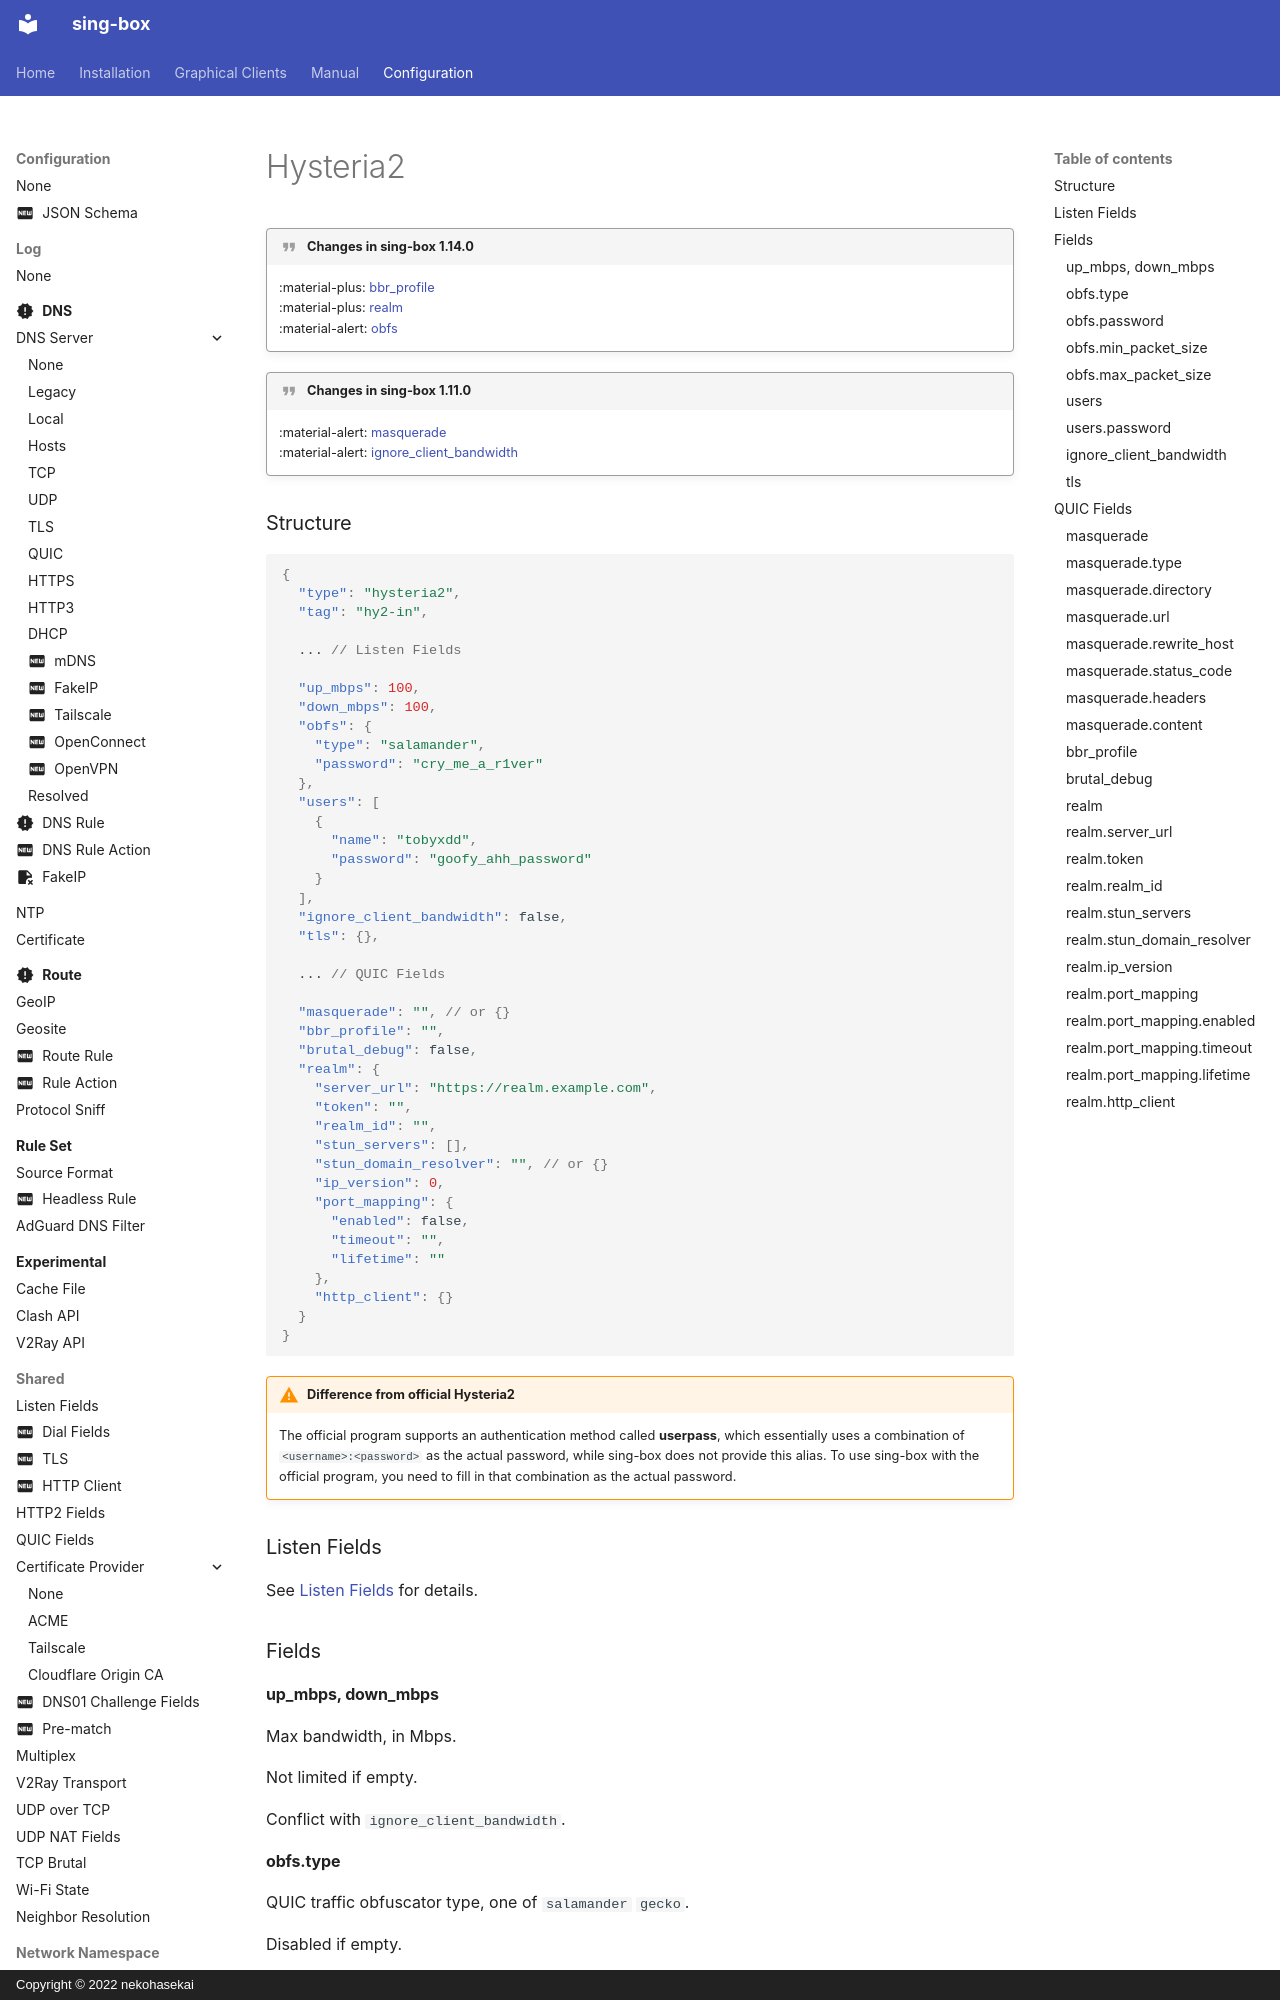

repository: SagerNet/sing-box · page: configuration/inbound/hysteria2/index.html · generator: mkdocs · copyright: Copyright © 2022 nekohasekai

---
icon: material/alert-decagram
---

!!! quote "Changes in sing-box 1.14.0"

    :material-plus: [bbr_profile](#bbr_profile)  
    :material-plus: [realm](#realm)  
    :material-alert: [obfs](#obfstype)

!!! quote "Changes in sing-box 1.11.0"

    :material-alert: [masquerade](#masquerade)  
    :material-alert: [ignore_client_bandwidth](#ignore_client_bandwidth)

### Structure

```json
{
  "type": "hysteria2",
  "tag": "hy2-in",
  
  ... // Listen Fields

  "up_mbps": 100,
  "down_mbps": 100,
  "obfs": {
    "type": "salamander",
    "password": "cry_me_a_r1ver"
  },
  "users": [
    {
      "name": "tobyxdd",
      "password": "goofy_ahh_password"
    }
  ],
  "ignore_client_bandwidth": false,
  "tls": {},

  ... // QUIC Fields

  "masquerade": "", // or {}
  "bbr_profile": "",
  "brutal_debug": false,
  "realm": {
    "server_url": "https://realm.example.com",
    "token": "",
    "realm_id": "",
    "stun_servers": [],
    "stun_domain_resolver": "", // or {}
    "ip_version": 0,
    "port_mapping": {
      "enabled": false,
      "timeout": "",
      "lifetime": ""
    },
    "http_client": {}
  }
}
```

!!! warning "Difference from official Hysteria2"

    The official program supports an authentication method called **userpass**,
    which essentially uses a combination of `<username>:<password>` as the actual password,
    while sing-box does not provide this alias.
    To use sing-box with the official program, you need to fill in that combination as the actual password.

### Listen Fields

See [Listen Fields](/configuration/shared/listen/) for details.

### Fields

#### up_mbps, down_mbps

Max bandwidth, in Mbps.

Not limited if empty.

Conflict with `ignore_client_bandwidth`.

#### obfs.type

QUIC traffic obfuscator type, one of `salamander` `gecko`.

Disabled if empty.

#### obfs.password

QUIC traffic obfuscator password.
